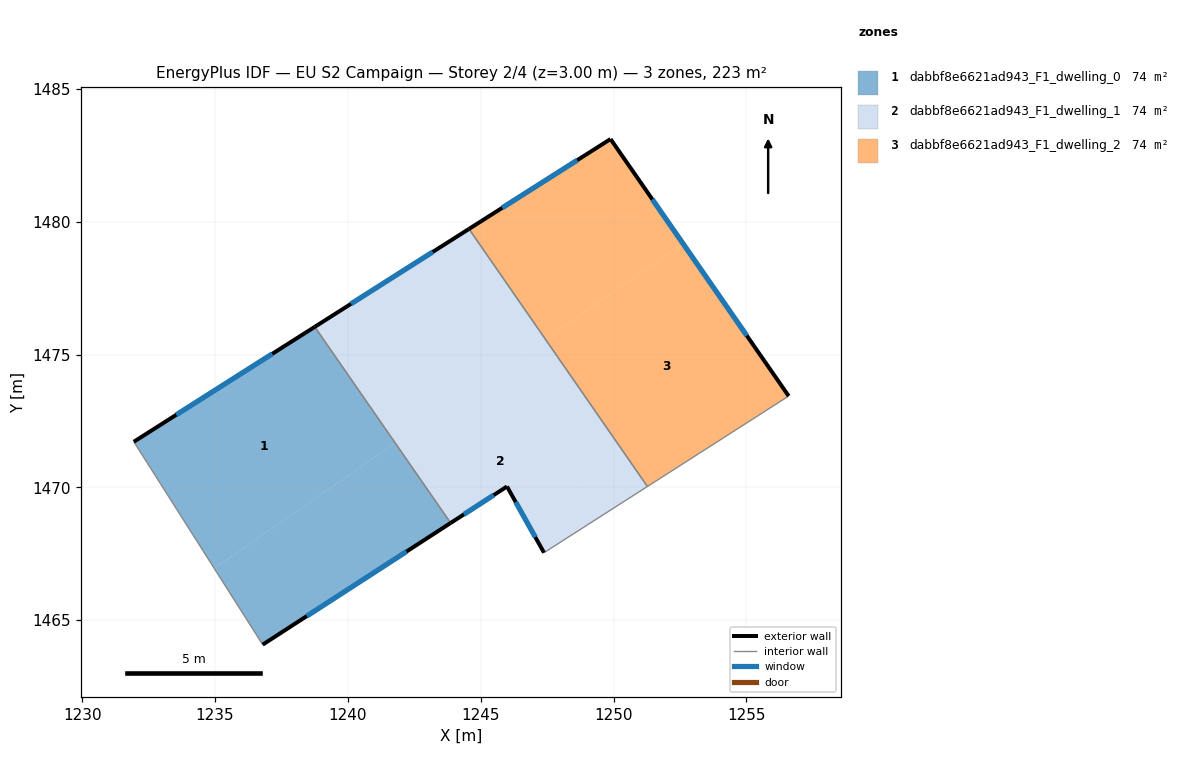
=== STOREY PLAN SPEC (per zone: floor XY polygon, exterior-wall plan segments, windows/doors) ===
zone 1: dabbf8e6621ad943_F1_dwelling_0  (74.3 m²)
  floor: (1241.78, 1471.67) (1243.87, 1468.66) (1236.79, 1464.08) (1234.97, 1466.95)
  floor: (1238.75, 1476.04) (1241.78, 1471.67) (1234.97, 1466.95) (1231.94, 1471.72)
  exterior wall: (1236.79, 1464.08) – (1243.87, 1468.66)  [8.4 m]
    window: (1238.45, 1465.15) – (1242.21, 1467.58)  [7.1 m²]
  exterior wall: (1238.75, 1476.04) – (1231.94, 1471.72)  [8.1 m]
    window: (1237.15, 1475.03) – (1233.54, 1472.73)  [6.8 m²]
  interior walls: 2
zone 2: dabbf8e6621ad943_F1_dwelling_1  (74.3 m²)
  floor: (1244.56, 1479.73) (1247.43, 1475.58) (1243.48, 1472.84) (1240.50, 1477.15)
  floor: (1245.91, 1474.53) (1249.71, 1469.03) (1247.38, 1467.54) (1245.99, 1470.03) (1243.87, 1468.66) (1241.78, 1471.67)
  floor: (1247.43, 1475.58) (1251.28, 1470.03) (1249.71, 1469.03) (1245.91, 1474.53)
  floor: (1240.50, 1477.15) (1243.48, 1472.84) (1241.78, 1471.67) (1238.75, 1476.04)
  exterior wall: (1244.56, 1479.73) – (1238.75, 1476.04)  [6.9 m]
    window: (1243.20, 1478.86) – (1240.12, 1476.91)  [5.8 m²]
  exterior wall: (1245.99, 1470.03) – (1247.38, 1467.54)  [2.9 m]
    window: (1246.32, 1469.45) – (1247.06, 1468.13)  [2.4 m²]
  exterior wall: (1243.87, 1468.66) – (1245.99, 1470.03)  [2.5 m]
    window: (1244.37, 1468.98) – (1245.49, 1469.71)  [2.1 m²]
  interior walls: 3
zone 3: dabbf8e6621ad943_F1_dwelling_2  (74.3 m²)
  floor: (1252.62, 1479.17) (1256.59, 1473.44) (1251.28, 1470.03) (1247.43, 1475.58)
  floor: (1249.89, 1483.11) (1252.62, 1479.17) (1247.43, 1475.58) (1244.56, 1479.73)
  exterior wall: (1249.89, 1483.11) – (1244.56, 1479.73)  [6.3 m]
    window: (1248.64, 1482.32) – (1245.81, 1480.52)  [5.3 m²]
  exterior wall: (1256.59, 1473.44) – (1249.89, 1483.11)  [11.8 m]
    window: (1255.02, 1475.71) – (1251.46, 1480.84)  [9.9 m²]
  interior walls: 2

=== DERIVED (storey summary) ===
Building: EU S2 Campaign
Storey: 2 of 4  (floor level z = 3.00 m)
Storey gross floor area: 223.0 m²
Zones on this storey: 3
  - dabbf8e6621ad943_F1_dwelling_0: floor 74.3 m²; exterior wall 16.5 m (49.5 m²); 2 window(s) 13.9 m²; WWR 28.1%
  - dabbf8e6621ad943_F1_dwelling_1: floor 74.3 m²; exterior wall 12.3 m (36.8 m²); 3 window(s) 10.3 m²; WWR 28.1%
  - dabbf8e6621ad943_F1_dwelling_2: floor 74.3 m²; exterior wall 18.1 m (54.3 m²); 2 window(s) 15.3 m²; WWR 28.1%
Zone adjacency (shared interzone walls):
  - dabbf8e6621ad943_F1_dwelling_0 ↔ dabbf8e6621ad943_F1_dwelling_1
  - dabbf8e6621ad943_F1_dwelling_1 ↔ dabbf8e6621ad943_F1_dwelling_2